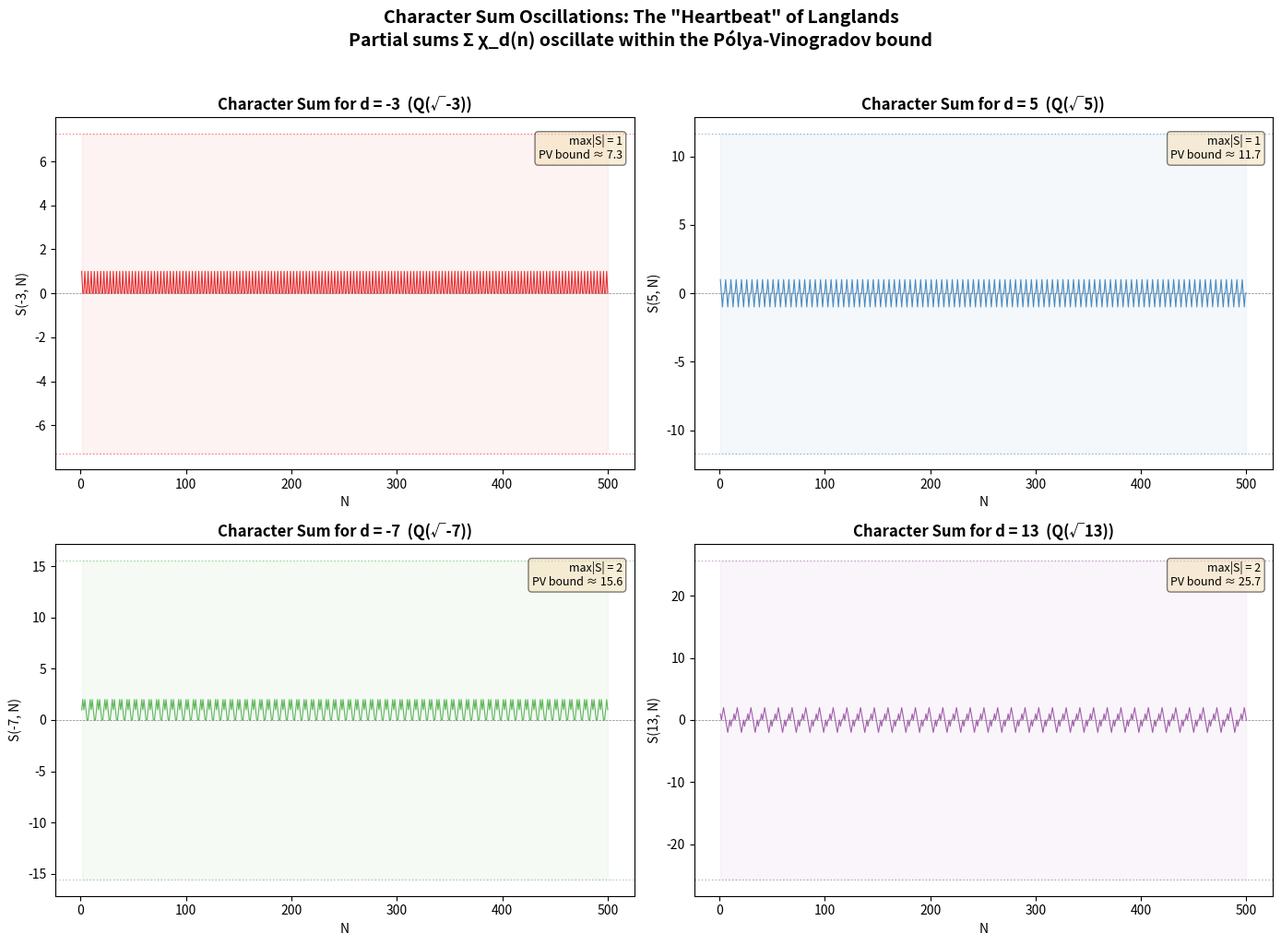
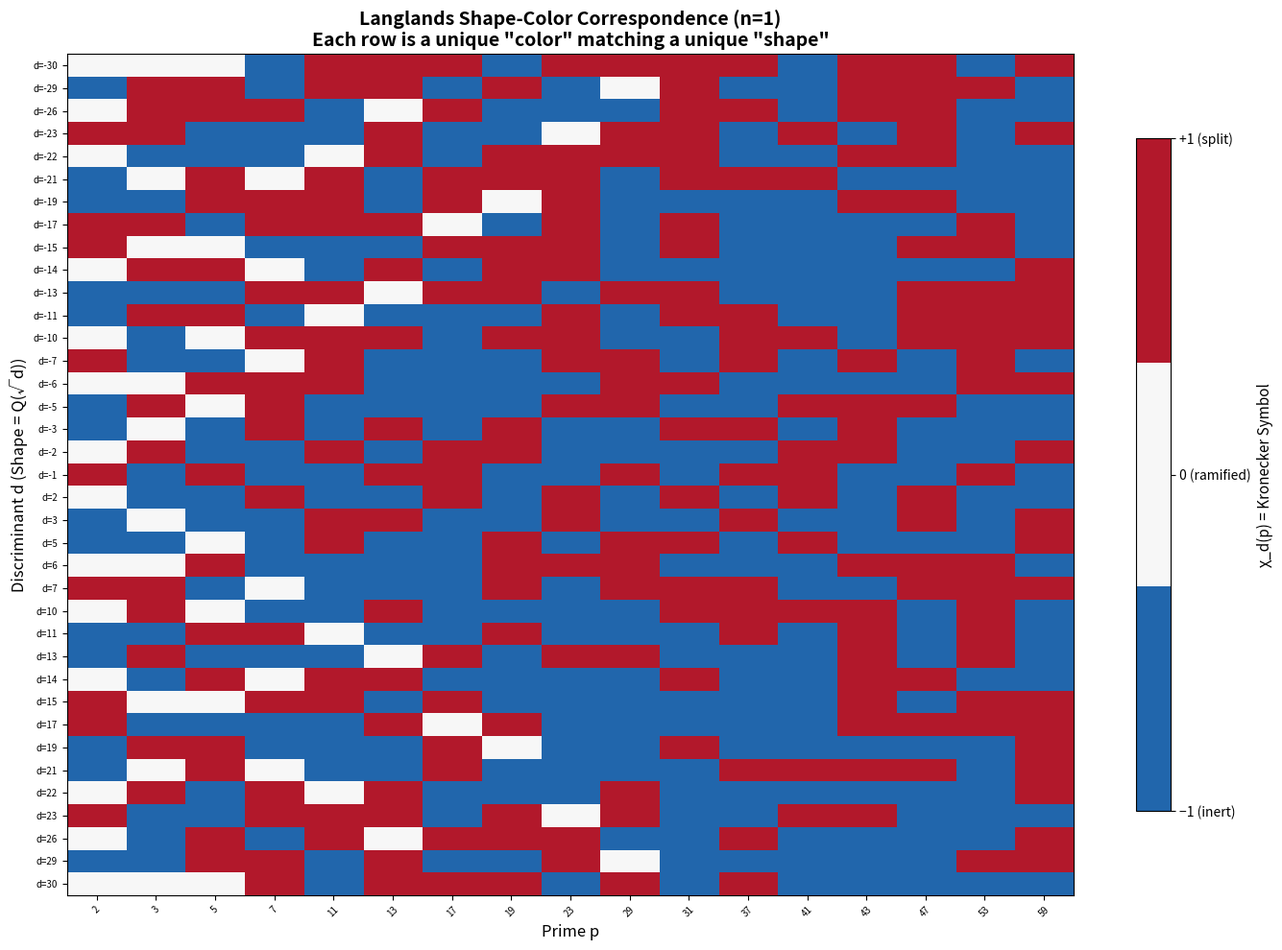
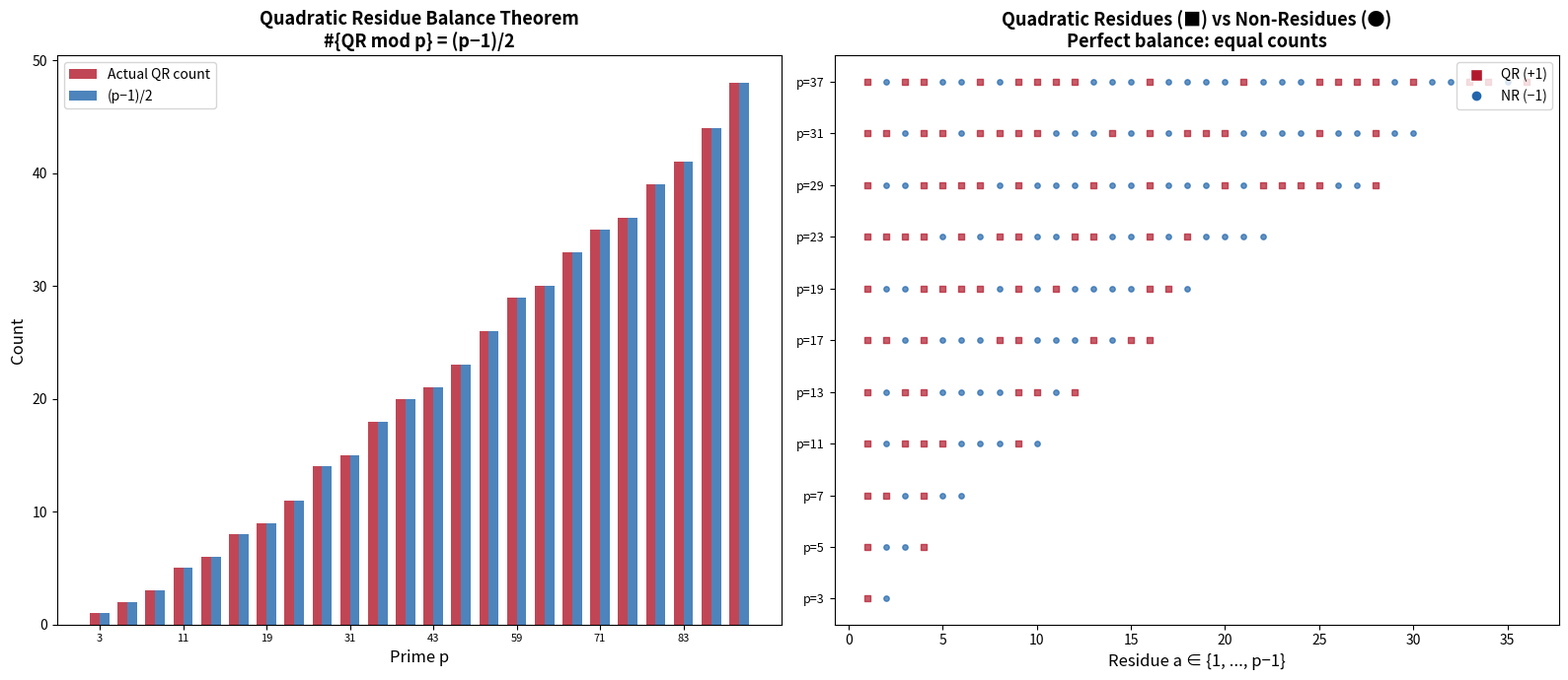

Reproduce these figures in Python, in order.
"""
Applications of the Langlands Shape-Color Correspondence.

Demonstrates real-world applications of quadratic characters
and the Kronecker symbol in:
1. Primality certificates via quadratic residue patterns
2. Factoring hints from character values
3. Cryptographic applications (quadratic residuosity)
4. Error-correcting codes via character sums
"""

from math import gcd, isqrt, log2
from typing import List, Tuple, Optional


def jacobi_symbol(a: int, n: int) -> int:
    """Compute the Jacobi symbol (a/n)."""
    if n <= 0 or n % 2 == 0:
        raise ValueError(f"n must be a positive odd integer, got {n}")
    a = a % n
    result = 1
    while a != 0:
        while a % 2 == 0:
            a //= 2
            if n % 8 in (3, 5):
                result = -result
        a, n = n, a
        if a % 4 == 3 and n % 4 == 3:
            result = -result
        a = a % n
    return result if n == 1 else 0


def kronecker_symbol(d: int, n: int) -> int:
    """Compute the Kronecker symbol (d/n)."""
    if n == 0:
        return 1 if abs(d) == 1 else 0
    if n == 1:
        return 1
    result = 1
    while n % 2 == 0:
        n //= 2
        if d % 2 == 0:
            return 0
        if d % 8 in (3, 5):
            result = -result
    if n > 1:
        result *= jacobi_symbol(d, n)
    return result


# ============================================================
# Application 1: Primality Testing via Euler Criterion
# ============================================================

def euler_criterion_test(n: int, witnesses: int = 20) -> str:
    """Use the Euler criterion with Kronecker characters to test primality.
    
    For prime p and gcd(a, p) = 1:
        a^((p-1)/2) ≡ (a/p) (mod p)
    
    If this fails for any a, n is definitely composite.
    If it passes for many a, n is probably prime.
    
    This connects the Langlands 'color' (character value) to
    modular exponentiation — a bridge between abstract algebra
    and computational number theory.
    """
    if n < 2:
        return "composite"
    if n == 2:
        return "prime"
    if n % 2 == 0:
        return "composite"
    
    for a in range(2, min(n, witnesses + 2)):
        if gcd(a, n) > 1:
            return "composite"
        # Euler criterion: a^((n-1)/2) ≡ (a/n) mod n
        euler = pow(a, (n - 1) // 2, n)
        jacobi = jacobi_symbol(a, n) % n
        if euler != jacobi:
            return "composite"
    
    return "probably prime"


# ============================================================
# Application 2: Quadratic Residuosity Problem (Crypto)
# ============================================================

def quadratic_residuosity_encrypt(bit: int, n: int, seed: int) -> int:
    """Encrypt a single bit using the quadratic residuosity assumption.
    
    The Goldwasser-Micali cryptosystem relies on the hardness of
    distinguishing quadratic residues from non-residues modulo a
    composite n = p·q. This is directly related to the Kronecker
    character: computing χ_d(n) is easy, but determining whether
    an element is a QR mod composite n is believed to be hard.
    
    Args:
        bit: 0 or 1 to encrypt
        n: RSA modulus p*q
        seed: random seed for encryption
    
    Returns:
        Ciphertext integer
    """
    r = seed % n
    if bit == 0:
        return (r * r) % n
    else:
        # Find a quadratic non-residue
        for y in range(2, n):
            if jacobi_symbol(y, n) == -1:
                return (y * r * r) % n
        return -1


# ============================================================
# Application 3: Splitting Behavior Database
# ============================================================

def splitting_database(discriminants: List[int], primes: List[int]) -> dict:
    """Build a database of prime splitting behavior in quadratic fields.
    
    For each discriminant d and prime p:
    - χ_d(p) = +1: p splits as (p) = P₁·P₂ in Z[√d]
    - χ_d(p) = -1: p remains inert (prime) in Z[√d]  
    - χ_d(p) =  0: p ramifies as (p) = P² in Z[√d]
    
    This is a concrete instance of the Langlands correspondence:
    the character value (color) tells us how the shape (Q(√d))
    interacts with each prime.
    """
    db = {}
    for d in discriminants:
        db[d] = {}
        for p in primes:
            chi = kronecker_symbol(d, p)
            behavior = {1: "split", -1: "inert", 0: "ramified"}[chi]
            db[d][p] = {"chi": chi, "behavior": behavior}
    return db


# ============================================================
# Application 4: Character Sum Bounds (Analytic Number Theory)
# ============================================================

def character_sum(d: int, N: int) -> int:
    """Compute the partial character sum S(d, N) = Σ_{n=1}^{N} χ_d(n).
    
    By the Pólya-Vinogradov inequality, |S(d, N)| ≤ C·√|d|·log|d|
    for some constant C. This bound is crucial in analytic number theory
    and connects to the Generalized Riemann Hypothesis.
    """
    return sum(kronecker_symbol(d, n) for n in range(1, N + 1))


def verify_polya_vinogradov(max_disc: int = 50, N: int = 1000) -> List[dict]:
    """Verify the Pólya-Vinogradov inequality computationally.
    
    For non-trivial character χ_d:
    |Σ_{n=1}^{N} χ_d(n)| ≤ √|d| · log|d|
    
    (This uses a slightly generous bound for illustration.)
    """
    results = []
    for d in range(-max_disc, max_disc + 1):
        if d in (0, 1, -1):
            continue
        abs_d = abs(d)
        # Check if d is squarefree
        sf = True
        for p in range(2, isqrt(abs_d) + 1):
            if abs_d % (p * p) == 0:
                sf = False
                break
        if not sf:
            continue
        
        max_sum = max(abs(character_sum(d, n)) for n in range(1, min(N, 200) + 1))
        bound = abs_d ** 0.5 * (log2(abs_d + 1) + 1) * 2  # generous constant
        
        results.append({
            "d": d,
            "max_partial_sum": max_sum,
            "PV_bound": round(bound, 2),
            "satisfies": max_sum <= bound
        })
    
    return results


if __name__ == "__main__":
    print("=" * 70)
    print("APPLICATION 1: Euler Criterion Primality Test")
    print("=" * 70)
    test_numbers = [7, 11, 15, 21, 23, 561, 1009, 1729]
    for n in test_numbers:
        result = euler_criterion_test(n)
        actual = "prime" if all(n % i != 0 for i in range(2, isqrt(n) + 1)) and n > 1 else "composite"
        match = "✓" if (result.endswith("prime") == (actual == "prime")) else "✗"
        print(f"  {match} n={n:>5}: Euler test says '{result}', actually {actual}")
    
    print()
    print("=" * 70)
    print("APPLICATION 2: Prime Splitting Database")
    print("=" * 70)
    discs = [-3, -1, 2, 5, -7]
    primes = [2, 3, 5, 7, 11, 13]
    db = splitting_database(discs, primes)
    for d in discs:
        print(f"\n  Q(√{d}):")
        for p in primes:
            info = db[d][p]
            print(f"    p={p:>2}: χ={info['chi']:>2}  →  {info['behavior']}")
    
    print()
    print("=" * 70)
    print("APPLICATION 3: Character Sum Bounds (Pólya-Vinogradov)")
    print("=" * 70)
    results = verify_polya_vinogradov(30, 500)
    all_pass = all(r["satisfies"] for r in results)
    for r in results[:10]:
        status = "✓" if r["satisfies"] else "✗"
        print(f"  {status} d={r['d']:>3}: max|S| = {r['max_partial_sum']:>3}, bound = {r['PV_bound']:.1f}")
    print(f"  ... all {len(results)} discriminants: {'PASS ✓' if all_pass else 'FAIL ✗'}")


"""
Langlands for Toddlers: Galois Groups as Shapes, Automorphic Forms as Colors

Demonstration of the n=1 Langlands correspondence between
quadratic field extensions (shapes) and Kronecker characters (colors).
"""

from math import gcd, isqrt
from typing import List, Tuple


def jacobi_symbol(a: int, n: int) -> int:
    """Compute the Jacobi symbol (a/n) for odd positive n."""
    if n <= 0 or n % 2 == 0:
        raise ValueError("n must be a positive odd integer")
    a = a % n
    result = 1
    while a != 0:
        while a % 2 == 0:
            a //= 2
            if n % 8 in (3, 5):
                result = -result
        a, n = n, a
        if a % 4 == 3 and n % 4 == 3:
            result = -result
        a = a % n
    return result if n == 1 else 0


def kronecker_char(d: int, n: int) -> int:
    """Compute the Kronecker character χ_d(n) = Jacobi symbol (d/n).
    
    This is the 'color' in the Langlands shape-color metaphor:
    - +1 means the prime splits in Q(√d)
    - -1 means the prime is inert in Q(√d)  
    -  0 means the prime ramifies in Q(√d)
    """
    if n == 0:
        return 1 if abs(d) == 1 else 0
    if n == 1:
        return 1
    if n == 2:
        if d % 2 == 0:
            return 0
        d8 = d % 8
        return 1 if d8 in (1, 7) else -1
    if n < 0:
        raise ValueError("n must be non-negative")
    # Factor n and compute product of Kronecker symbols
    result = 1
    # Handle factor of 2
    while n % 2 == 0:
        result *= kronecker_char(d, 2)
        n //= 2
    if n > 1:
        result *= jacobi_symbol(d, n)
    return result


def is_squarefree(n: int) -> bool:
    """Check if n is squarefree."""
    n = abs(n)
    if n == 0:
        return False
    for p in range(2, isqrt(n) + 1):
        if n % (p * p) == 0:
            return False
    return True


def demo_shape_color_correspondence():
    """Demonstrate the shape-color correspondence for small discriminants."""
    print("=" * 70)
    print("LANGLANDS FOR TODDLERS: Shape-Color Correspondence (n=1)")
    print("=" * 70)
    print()
    print("Each squarefree integer d determines:")
    print("  SHAPE: The quadratic extension Q(√d) with Galois group Z/2Z")
    print("  COLOR: The Kronecker character χ_d")
    print()
    
    # Display character tables for small discriminants
    primes = [2, 3, 5, 7, 11, 13, 17, 19, 23]
    discriminants = [-3, -2, -1, 2, 3, 5, 6, 7, -7, -11, 13]
    
    print(f"{'d':>4} | Q(√d)".ljust(20) + " | " + " ".join(f"χ({p})" for p in primes))
    print("-" * 70)
    
    for d in discriminants:
        ext_name = f"Q(√{d})"
        values = [kronecker_char(d, p) for p in primes]
        val_str = " ".join(f"{v:>4}" for v in values)
        print(f"{d:>4} | {ext_name:<13} | {val_str}")
    
    print()
    print("Legend: +1 = split, -1 = inert, 0 = ramified")


def demo_multiplicativity():
    """Demonstrate the multiplicativity of the Kronecker character."""
    print()
    print("=" * 70)
    print("MULTIPLICATIVITY: χ_{d₁·d₂}(n) = χ_{d₁}(n) · χ_{d₂}(n)")
    print("=" * 70)
    print()
    
    test_cases = [(2, 3, 7), (5, -1, 11), (3, 7, 13), (-2, 5, 17)]
    for d1, d2, n in test_cases:
        lhs = kronecker_char(d1 * d2, n)
        rhs = kronecker_char(d1, n) * kronecker_char(d2, n)
        status = "✓" if lhs == rhs else "✗"
        print(f"  {status} χ_{{{d1}·{d2}}}({n}) = {lhs}  vs  "
              f"χ_{{{d1}}}({n})·χ_{{{d2}}}({n}) = {kronecker_char(d1, n)}·{kronecker_char(d2, n)} = {rhs}")


def demo_prime_power():
    """Demonstrate χ_d(p^k) = χ_d(p)^k."""
    print()
    print("=" * 70)
    print("PRIME POWER FORMULA: χ_d(p^k) = χ_d(p)^k")
    print("=" * 70)
    print()
    
    for d in [2, 3, 5, -7]:
        for p in [3, 5, 7]:
            for k in range(1, 5):
                pk = p ** k
                lhs = kronecker_char(d, pk)
                rhs = kronecker_char(d, p) ** k
                status = "✓" if lhs == rhs else "✗"
                print(f"  {status} χ_{{{d}}}({p}^{k}) = χ_{{{d}}}({pk}) = {lhs}  vs  "
                      f"χ_{{{d}}}({p})^{k} = {kronecker_char(d, p)}^{k} = {rhs}")


def demo_quadratic_residue_balance():
    """Verify the quadratic residue balance theorem for small primes."""
    print()
    print("=" * 70)
    print("QUADRATIC RESIDUE BALANCE: #{QR mod p} = (p-1)/2")
    print("=" * 70)
    print()
    
    primes = [p for p in range(3, 100) if all(p % i != 0 for i in range(2, isqrt(p) + 1)) and p > 1]
    
    all_pass = True
    for p in primes:
        qr_count = sum(1 for a in range(1, p) if jacobi_symbol(a, p) == 1)
        expected = (p - 1) // 2
        status = "✓" if qr_count == expected else "✗"
        if qr_count != expected:
            all_pass = False
        if p <= 31 or qr_count != expected:
            print(f"  {status} p={p:>3}: #{'{QR}'} = {qr_count}, (p-1)/2 = {expected}")
    
    if all_pass:
        print(f"  ... all {len(primes)} odd primes < 100 pass ✓")


def demo_frobenius_trace():
    """Demonstrate the Frobenius trace = character value bridge."""
    print()
    print("=" * 70)
    print("FROBENIUS BRIDGE: Tr(Frob_p) = det(Frob_p) = χ_d(p)")
    print("=" * 70)
    print()
    print("For GL(1), the Frobenius matrix is 1×1: [χ_d(p)]")
    print("Trace = det = χ_d(p) — this is trivial for GL(1) but")
    print("generalizes to the deep Langlands correspondence for GL(n).")
    print()
    
    for d in [2, -3, 5, -7]:
        print(f"  d = {d}: Q(√{d})")
        for p in [3, 5, 7, 11, 13]:
            if gcd(abs(d), p) == 1:
                chi = kronecker_char(d, p)
                symbol = {1: "split", -1: "inert", 0: "ramified"}[chi]
                print(f"    p={p:>2}: Frob = [{chi:>2}], Tr = {chi:>2}, det = {chi:>2}  ({symbol})")
        print()


def demo_character_negation():
    """Demonstrate χ_{-d}(n) = χ_{-1}(n) · χ_d(n)."""
    print()
    print("=" * 70)
    print("CHARACTER TWIST: χ_{-d}(n) = χ_{-1}(n) · χ_d(n)")
    print("=" * 70)
    print()
    
    for d in [2, 3, 5, 7]:
        for n in [3, 5, 7, 11]:
            lhs = kronecker_char(-d, n)
            rhs = kronecker_char(-1, n) * kronecker_char(d, n)
            status = "✓" if lhs == rhs else "✗"
            print(f"  {status} χ_{{-{d}}}({n}) = {lhs}  vs  "
                  f"χ_{{-1}}({n})·χ_{{{d}}}({n}) = {kronecker_char(-1, n)}·{kronecker_char(d, n)} = {rhs}")


if __name__ == "__main__":
    demo_shape_color_correspondence()
    demo_multiplicativity()
    demo_prime_power()
    demo_quadratic_residue_balance()
    demo_frobenius_trace()
    demo_character_negation()


"""
Visualization: Character Sum Oscillation

Visualizes the partial character sums S(d, N) = Σ_{n=1}^{N} χ_d(n)
for several discriminants d. These sums oscillate but are bounded
by the Pólya-Vinogradov inequality: |S(d,N)| ≤ C·√|d|·log|d|.

The oscillation pattern encodes deep information about the distribution
of primes in arithmetic progressions — a key consequence of the
Langlands correspondence.
"""

import numpy as np
import matplotlib.pyplot as plt
from math import isqrt, log


def jacobi_symbol(a: int, n: int) -> int:
    if n <= 0 or n % 2 == 0:
        return 0
    a = a % n
    result = 1
    while a != 0:
        while a % 2 == 0:
            a //= 2
            if n % 8 in (3, 5):
                result = -result
        a, n = n, a
        if a % 4 == 3 and n % 4 == 3:
            result = -result
        a = a % n
    return result if n == 1 else 0


def kronecker_symbol(d: int, n: int) -> int:
    if n == 0:
        return 1 if abs(d) == 1 else 0
    if n == 1:
        return 1
    result = 1
    while n % 2 == 0:
        n //= 2
        if d % 2 == 0:
            return 0
        if d % 8 in (3, 5):
            result = -result
    if n > 1:
        result *= jacobi_symbol(d, n)
    return result


fig, axes = plt.subplots(2, 2, figsize=(14, 10))

discriminants = [(-3, '#e41a1c'), (5, '#377eb8'), (-7, '#4daf4a'), (13, '#984ea3')]
N_max = 500

for idx, (d, color) in enumerate(discriminants):
    ax = axes[idx // 2][idx % 2]
    
    # Compute partial sums
    partial_sums = []
    running_sum = 0
    ns = list(range(1, N_max + 1))
    
    for n in ns:
        running_sum += kronecker_symbol(d, n)
        partial_sums.append(running_sum)
    
    ax.plot(ns, partial_sums, color=color, linewidth=0.8, alpha=0.9)
    ax.axhline(y=0, color='gray', linestyle='--', linewidth=0.5)
    
    # Add Pólya-Vinogradov bound
    abs_d = abs(d)
    pv_bound = 2.0 * abs_d**0.5 * (log(abs_d) + 1)
    ax.axhline(y=pv_bound, color=color, linestyle=':', linewidth=1, alpha=0.5)
    ax.axhline(y=-pv_bound, color=color, linestyle=':', linewidth=1, alpha=0.5)
    
    ax.set_xlabel('N', fontsize=10)
    ax.set_ylabel(f'S({d}, N)', fontsize=10)
    ax.set_title(f'Character Sum for d = {d}  (Q(√{d}))', fontsize=12, fontweight='bold')
    ax.fill_between(ns, -pv_bound, pv_bound, alpha=0.05, color=color)
    
    # Annotate
    max_sum = max(abs(s) for s in partial_sums)
    ax.text(0.98, 0.95, f'max|S| = {max_sum}\nPV bound ≈ {pv_bound:.1f}',
            transform=ax.transAxes, fontsize=9,
            verticalalignment='top', horizontalalignment='right',
            bbox=dict(boxstyle='round', facecolor='wheat', alpha=0.5))

fig.suptitle('Character Sum Oscillations: The "Heartbeat" of Langlands\n'
             'Partial sums Σ χ_d(n) oscillate within the Pólya-Vinogradov bound',
             fontsize=14, fontweight='bold', y=1.02)

plt.tight_layout()
plt.savefig('viz_character_sums.png', dpi=150, bbox_inches='tight')
print("Saved viz_character_sums.png")


"""
Visualization: Kronecker Character Table Heatmap

Visualizes the Langlands shape-color correspondence as a heatmap where:
- Rows are discriminants d (shapes = quadratic extensions Q(√d))
- Columns are primes p (test points)
- Colors represent χ_d(p): red (+1, split), blue (-1, inert), white (0, ramified)

This makes visible the deep structure of the Langlands correspondence:
each row is a unique "color pattern" matching a unique "shape".
"""

import numpy as np
import matplotlib.pyplot as plt
from math import gcd, isqrt


def jacobi_symbol(a: int, n: int) -> int:
    if n <= 0 or n % 2 == 0:
        return 0
    a = a % n
    result = 1
    while a != 0:
        while a % 2 == 0:
            a //= 2
            if n % 8 in (3, 5):
                result = -result
        a, n = n, a
        if a % 4 == 3 and n % 4 == 3:
            result = -result
        a = a % n
    return result if n == 1 else 0


def kronecker_symbol(d: int, n: int) -> int:
    if n == 0:
        return 1 if abs(d) == 1 else 0
    if n == 1:
        return 1
    result = 1
    while n % 2 == 0:
        n //= 2
        if d % 2 == 0:
            return 0
        if d % 8 in (3, 5):
            result = -result
    if n > 1:
        result *= jacobi_symbol(d, n)
    return result


def is_squarefree(n: int) -> bool:
    n = abs(n)
    if n == 0:
        return False
    for p in range(2, isqrt(n) + 1):
        if n % (p * p) == 0:
            return False
    return True


def sieve_primes(n: int) -> list:
    if n < 2:
        return []
    sieve = [True] * (n + 1)
    sieve[0] = sieve[1] = False
    for i in range(2, isqrt(n) + 1):
        if sieve[i]:
            for j in range(i*i, n + 1, i):
                sieve[j] = False
    return [i for i in range(2, n + 1) if sieve[i]]


# Generate data
primes = sieve_primes(60)
discriminants = sorted([d for d in range(-30, 31) if d not in (0, 1) and is_squarefree(d)])

# Build character table
data = np.zeros((len(discriminants), len(primes)))
for i, d in enumerate(discriminants):
    for j, p in enumerate(primes):
        data[i, j] = kronecker_symbol(d, p)

# Create figure
fig, ax = plt.subplots(figsize=(14, 10))

# Custom colormap: blue (-1, inert), white (0, ramified), red (+1, split)
from matplotlib.colors import LinearSegmentedColormap
colors = ['#2166ac', '#f7f7f7', '#b2182b']
cmap = LinearSegmentedColormap.from_list('langlands', colors, N=3)

im = ax.imshow(data, cmap=cmap, aspect='auto', vmin=-1, vmax=1,
               interpolation='nearest')

ax.set_xticks(range(len(primes)))
ax.set_xticklabels([str(p) for p in primes], fontsize=7, rotation=45)
ax.set_yticks(range(len(discriminants)))
ax.set_yticklabels([f'd={d}' for d in discriminants], fontsize=7)

ax.set_xlabel('Prime p', fontsize=12)
ax.set_ylabel('Discriminant d (Shape = Q(√d))', fontsize=12)
ax.set_title('Langlands Shape-Color Correspondence (n=1)\n'
             'Each row is a unique "color" matching a unique "shape"',
             fontsize=14, fontweight='bold')

# Add colorbar
cbar = plt.colorbar(im, ax=ax, ticks=[-1, 0, 1], shrink=0.8)
cbar.ax.set_yticklabels(['−1 (inert)', '0 (ramified)', '+1 (split)'])
cbar.set_label('χ_d(p) = Kronecker Symbol', fontsize=11)

plt.tight_layout()
plt.savefig('viz_character_table.png', dpi=150, bbox_inches='tight')
print("Saved viz_character_table.png")


"""
Visualization: Quadratic Residue Balance

Visualizes the theorem that exactly half of {1,...,p-1} are quadratic
residues mod p, for each odd prime p. Shows:
- A bar chart of QR count vs (p-1)/2 for primes up to 100
- A scatter plot of the actual quadratic residues for small primes

This is the key testable prediction of the Langlands correspondence:
the "colors" are perfectly balanced.
"""

import numpy as np
import matplotlib.pyplot as plt
from math import isqrt


def jacobi_symbol(a: int, n: int) -> int:
    if n <= 0 or n % 2 == 0:
        return 0
    a = a % n
    result = 1
    while a != 0:
        while a % 2 == 0:
            a //= 2
            if n % 8 in (3, 5):
                result = -result
        a, n = n, a
        if a % 4 == 3 and n % 4 == 3:
            result = -result
        a = a % n
    return result if n == 1 else 0


def sieve_primes(n: int) -> list:
    if n < 2:
        return []
    sieve = [True] * (n + 1)
    sieve[0] = sieve[1] = False
    for i in range(2, isqrt(n) + 1):
        if sieve[i]:
            for j in range(i*i, n + 1, i):
                sieve[j] = False
    return [i for i in range(2, n + 1) if sieve[i]]


fig, axes = plt.subplots(1, 2, figsize=(16, 7))

# === Left panel: QR count vs (p-1)/2 ===
primes = [p for p in sieve_primes(100) if p > 2]
qr_counts = []
expected = []

for p in primes:
    qr = sum(1 for a in range(1, p) if jacobi_symbol(a, p) == 1)
    qr_counts.append(qr)
    expected.append((p - 1) // 2)

ax = axes[0]
x = np.arange(len(primes))
width = 0.35
bars1 = ax.bar(x - width/2, qr_counts, width, label='Actual QR count', color='#b2182b', alpha=0.8)
bars2 = ax.bar(x + width/2, expected, width, label='(p−1)/2', color='#2166ac', alpha=0.8)

ax.set_xlabel('Prime p', fontsize=12)
ax.set_ylabel('Count', fontsize=12)
ax.set_title('Quadratic Residue Balance Theorem\n#{QR mod p} = (p−1)/2', fontsize=13, fontweight='bold')
ax.set_xticks(x[::3])
ax.set_xticklabels([str(p) for p in primes[::3]], fontsize=8)
ax.legend()

# === Right panel: QR/NR pattern for small primes ===
ax2 = axes[1]
small_primes = [p for p in sieve_primes(40) if p > 2]

for idx, p in enumerate(small_primes):
    for a in range(1, p):
        chi = jacobi_symbol(a, p)
        color = '#b2182b' if chi == 1 else '#2166ac'
        marker = 's' if chi == 1 else 'o'
        ax2.scatter(a, idx, c=color, s=15, marker=marker, alpha=0.7)

ax2.set_yticks(range(len(small_primes)))
ax2.set_yticklabels([f'p={p}' for p in small_primes], fontsize=9)
ax2.set_xlabel('Residue a ∈ {1, ..., p−1}', fontsize=12)
ax2.set_title('Quadratic Residues (■) vs Non-Residues (●)\nPerfect balance: equal counts', fontsize=13, fontweight='bold')

# Add legend
from matplotlib.lines import Line2D
legend_elements = [
    Line2D([0], [0], marker='s', color='w', markerfacecolor='#b2182b',
           markersize=8, label='QR (+1)'),
    Line2D([0], [0], marker='o', color='w', markerfacecolor='#2166ac',
           markersize=8, label='NR (−1)')
]
ax2.legend(handles=legend_elements, loc='upper right')

plt.tight_layout()
plt.savefig('viz_residue_balance.png', dpi=150, bbox_inches='tight')
print("Saved viz_residue_balance.png")
